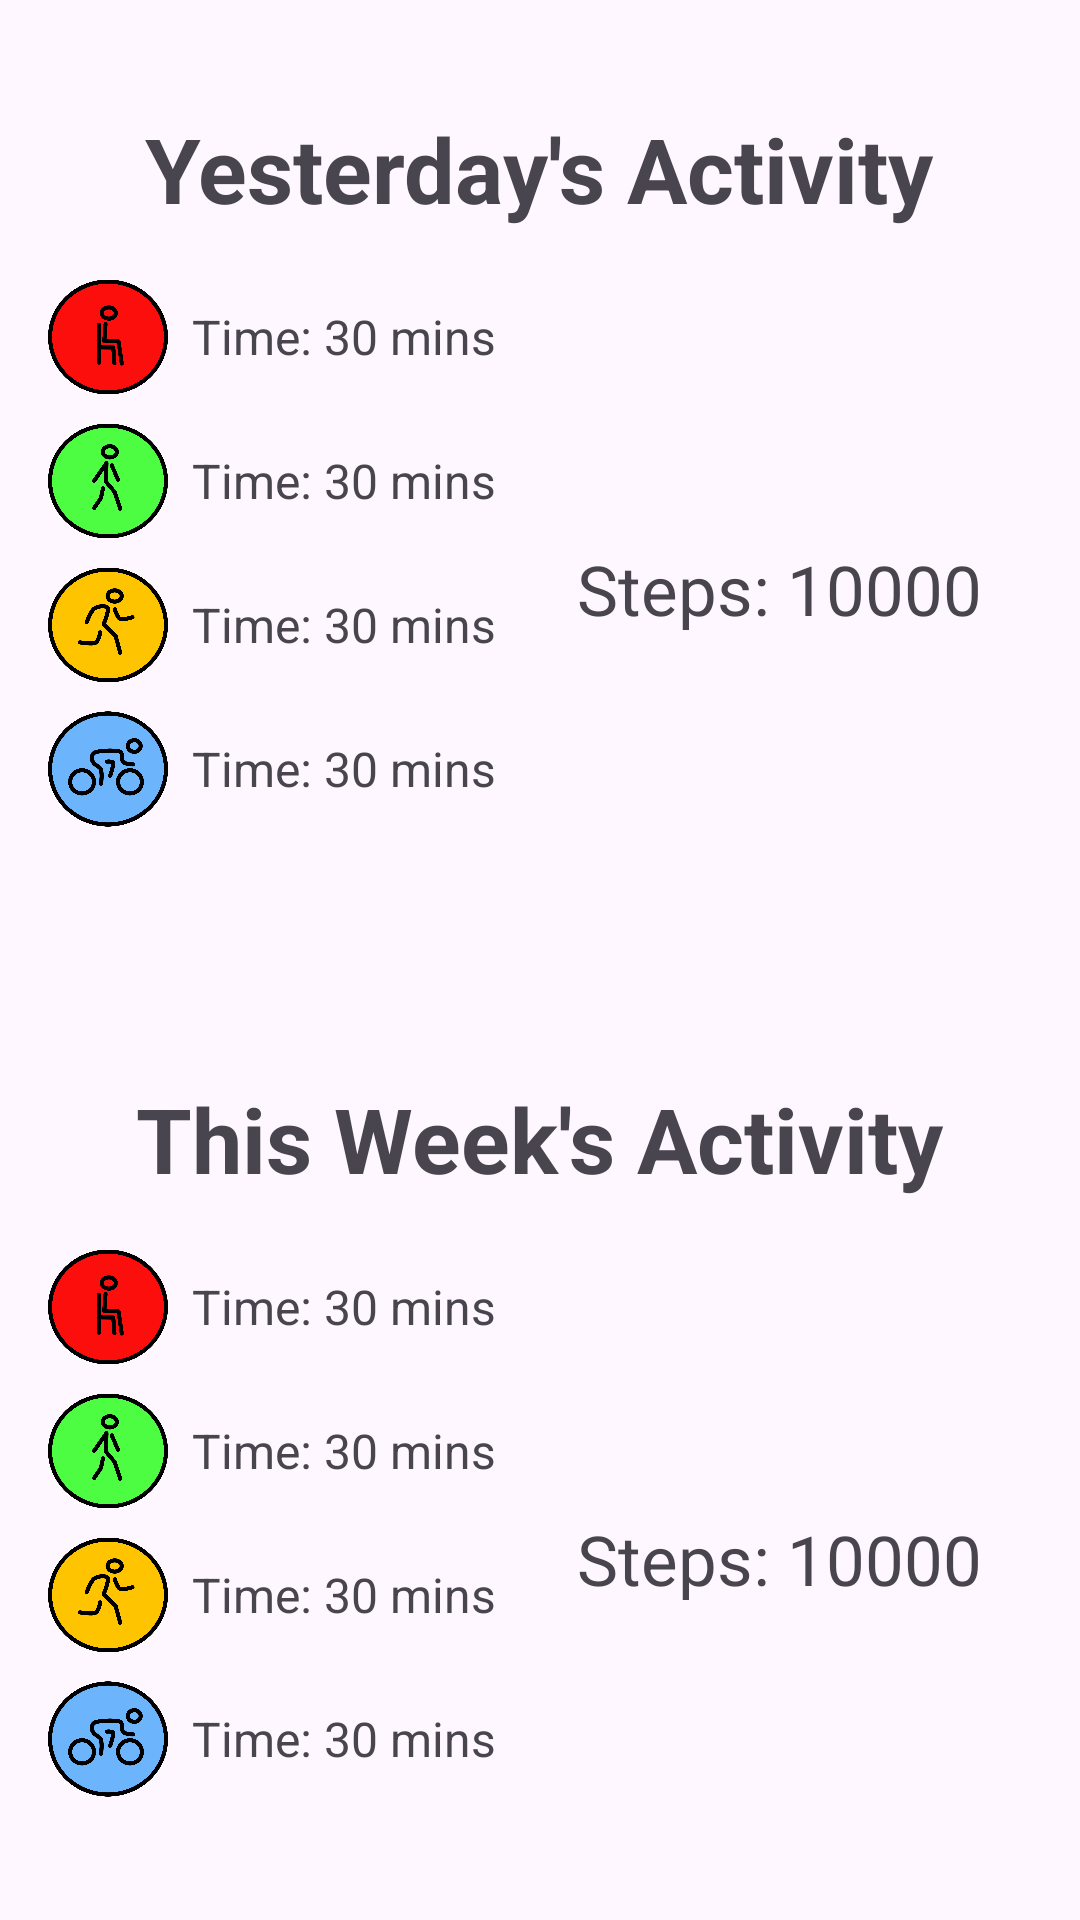

Write the Android layout XML for this screen, with the resource values it uses.
<!-- AndroidManifest.xml: application theme Theme.ClassProject2 -->
<!-- res/layout/fragment_history.xml -->
<LinearLayout
    android:layout_width="match_parent"
    android:layout_height="match_parent"
    android:orientation="vertical"
    android:padding="16dp"
    xmlns:android="http://schemas.android.com/apk/res/android">

    
    <TextView
        android:id="@+id/text_yesterday_activity"
        android:layout_width="wrap_content"
        android:layout_height="wrap_content"
        android:layout_gravity="center"
        android:layout_marginTop="20dp"
        android:paddingBottom="16dp"
        android:text="Yesterday's Activity"
        android:textSize="30sp"
        android:textStyle="bold" />

    <LinearLayout
        android:layout_width="match_parent"
        android:layout_height="wrap_content"
        android:gravity="center_vertical"
        android:orientation="horizontal"
        android:paddingBottom="20dp">

        
        <LinearLayout
            android:layout_width="0dp"
            android:layout_height="wrap_content"
            android:layout_weight="1"
            android:orientation="vertical">

            
            <LinearLayout
                android:layout_width="match_parent"
                android:layout_height="wrap_content"
                android:gravity="center_vertical"
                android:orientation="horizontal"
                android:paddingBottom="8dp">

                <ImageView
                    android:layout_width="40dp"
                    android:layout_height="40dp"
                    android:layout_marginEnd="8dp"
                    android:contentDescription="Idle activity icon"
                    android:src="@drawable/idle_icon" />

                <TextView
                    android:id="@+id/text_idle_time"
                    android:layout_width="wrap_content"
                    android:layout_height="wrap_content"
                    android:text="Time: 30 mins"
                    android:textSize="16sp" />

            </LinearLayout>

            
            <LinearLayout
                android:layout_width="match_parent"
                android:layout_height="wrap_content"
                android:gravity="center_vertical"
                android:orientation="horizontal"
                android:paddingBottom="8dp">

                <ImageView
                    android:layout_width="40dp"
                    android:layout_height="40dp"
                    android:layout_marginEnd="8dp"
                    android:contentDescription="Walking activity icon"
                    android:src="@drawable/walking_icon" />


                <TextView
                    android:id="@+id/text_walking_time"
                    android:layout_width="wrap_content"
                    android:layout_height="wrap_content"
                    android:text="Time: 30 mins"
                    android:textSize="16sp" />
            </LinearLayout>

            
            <LinearLayout
                android:layout_width="match_parent"
                android:layout_height="wrap_content"
                android:gravity="center_vertical"
                android:orientation="horizontal"
                android:paddingBottom="8dp">

                <ImageView
                    android:layout_width="40dp"
                    android:layout_height="40dp"
                    android:layout_marginEnd="8dp"
                    android:contentDescription="Running activity icon"
                    android:src="@drawable/running_icon" />

                <TextView
                    android:id="@+id/text_running_time"
                    android:layout_width="wrap_content"
                    android:layout_height="wrap_content"
                    android:text="Time: 30 mins"
                    android:textSize="16sp" />

            </LinearLayout>

            
            <LinearLayout
                android:layout_width="match_parent"
                android:layout_height="wrap_content"
                android:gravity="center_vertical"
                android:orientation="horizontal"
                android:paddingBottom="8dp">

                <ImageView
                    android:layout_width="40dp"
                    android:layout_height="40dp"
                    android:layout_marginEnd="8dp"
                    android:contentDescription="Cycling activity icon"
                    android:src="@drawable/cycling_icon" />

                <TextView
                    android:id="@+id/text_cycling_time"
                    android:layout_width="wrap_content"
                    android:layout_height="wrap_content"
                    android:text="Time: 30 mins"
                    android:textSize="16sp" />

            </LinearLayout>
        </LinearLayout>

        
        <TextView
            android:id="@+id/text_step_count"
            android:layout_width="wrap_content"
            android:layout_height="wrap_content"
            android:layout_gravity="center|end"
            android:layout_marginStart="10dp"
            android:layout_weight="0.1"
            android:paddingTop="16dp"
            android:text="Steps: 10000"
            android:textSize="23sp" />
    </LinearLayout>

    
    <TextView
        android:id="@+id/text_this_week_activity"
        android:layout_width="wrap_content"
        android:layout_height="wrap_content"
        android:layout_gravity="center"
        android:layout_marginTop="30dp"
        android:paddingTop="25dp"
        android:paddingBottom="16dp"
        android:text="This Week's Activity"
        android:textSize="30sp"
        android:textStyle="bold" />

    <LinearLayout
        android:layout_width="match_parent"
        android:layout_height="wrap_content"
        android:orientation="horizontal"
        android:paddingBottom="16dp"
        android:gravity="center_vertical">

        
        <LinearLayout
            android:layout_width="0dp"
            android:layout_height="wrap_content"
            android:orientation="vertical"
            android:layout_weight="1">

            
            <LinearLayout
                android:layout_width="match_parent"
                android:layout_height="wrap_content"
                android:orientation="horizontal"
                android:gravity="center_vertical"
                android:paddingBottom="8dp">

                <ImageView
                    android:src="@drawable/idle_icon"
                    android:layout_width="40dp"
                    android:layout_height="40dp"
                    android:contentDescription="Idle activity icon"
                    android:layout_marginEnd="8dp" />

                <TextView
                    android:id="@+id/text_idle_time_Weekly"
                    android:layout_width="wrap_content"
                    android:layout_height="wrap_content"
                    android:text="Time: 30 mins"
                    android:textSize="16sp" />

            </LinearLayout>

            
            <LinearLayout
                android:layout_width="match_parent"
                android:layout_height="wrap_content"
                android:orientation="horizontal"
                android:gravity="center_vertical"
                android:paddingBottom="8dp">

                <ImageView
                    android:src="@drawable/walking_icon"
                    android:layout_width="40dp"
                    android:layout_height="40dp"
                    android:contentDescription="Walking activity icon"
                    android:layout_marginEnd="8dp" />

                <TextView
                    android:id="@+id/text_walking_time_Weekly"
                    android:layout_width="wrap_content"
                    android:layout_height="wrap_content"
                    android:text="Time: 30 mins"
                    android:textSize="16sp" />

            </LinearLayout>

            
            <LinearLayout
                android:layout_width="match_parent"
                android:layout_height="wrap_content"
                android:orientation="horizontal"
                android:gravity="center_vertical"
                android:paddingBottom="8dp">

                <ImageView
                    android:src="@drawable/running_icon"
                    android:layout_width="40dp"
                    android:layout_height="40dp"
                    android:contentDescription="Running activity icon"
                    android:layout_marginEnd="8dp" />


                <TextView
                    android:id="@+id/text_running_time_Weekly"
                    android:layout_width="wrap_content"
                    android:layout_height="wrap_content"
                    android:text="Time: 30 mins"
                    android:textSize="16sp" />

            </LinearLayout>

            
            <LinearLayout
                android:layout_width="match_parent"
                android:layout_height="wrap_content"
                android:orientation="horizontal"
                android:gravity="center_vertical"
                android:paddingBottom="8dp">

                <ImageView
                    android:src="@drawable/cycling_icon"
                    android:layout_width="40dp"
                    android:layout_height="40dp"
                    android:contentDescription="Cycling activity icon"
                    android:layout_marginEnd="8dp" />

                <TextView
                    android:id="@+id/text_cycling_time_Weekly"
                    android:layout_width="wrap_content"
                    android:layout_height="wrap_content"
                    android:text="Time: 30 mins"
                    android:textSize="16sp" />

            </LinearLayout>
        </LinearLayout>

        
        <TextView
            android:id="@+id/text_step_count_Weekly"
            android:layout_width="wrap_content"
            android:layout_height="wrap_content"
            android:layout_gravity="center|end"
            android:layout_marginStart="10dp"
            android:layout_weight="0.1"
            android:paddingTop="16dp"
            android:text="Steps: 10000"
            android:textSize="23sp" />
    </LinearLayout>
</LinearLayout>
<!-- resources referenced by this layout -->
<resources>
  <!-- drawable cycling_icon: png bitmap (drawable, 74420 bytes) -->
  <!-- drawable idle_icon: png bitmap (drawable, 48198 bytes) -->
  <!-- drawable running_icon: png bitmap (drawable, 53274 bytes) -->
  <!-- drawable walking_icon: png bitmap (drawable, 57955 bytes) -->
  <style name="Theme.ClassProject2" parent="Base.Theme.ClassProject2" />
  <style name="Base.Theme.ClassProject2" parent="Theme.Material3.DayNight.NoActionBar">
          
          
      </style>
</resources>
